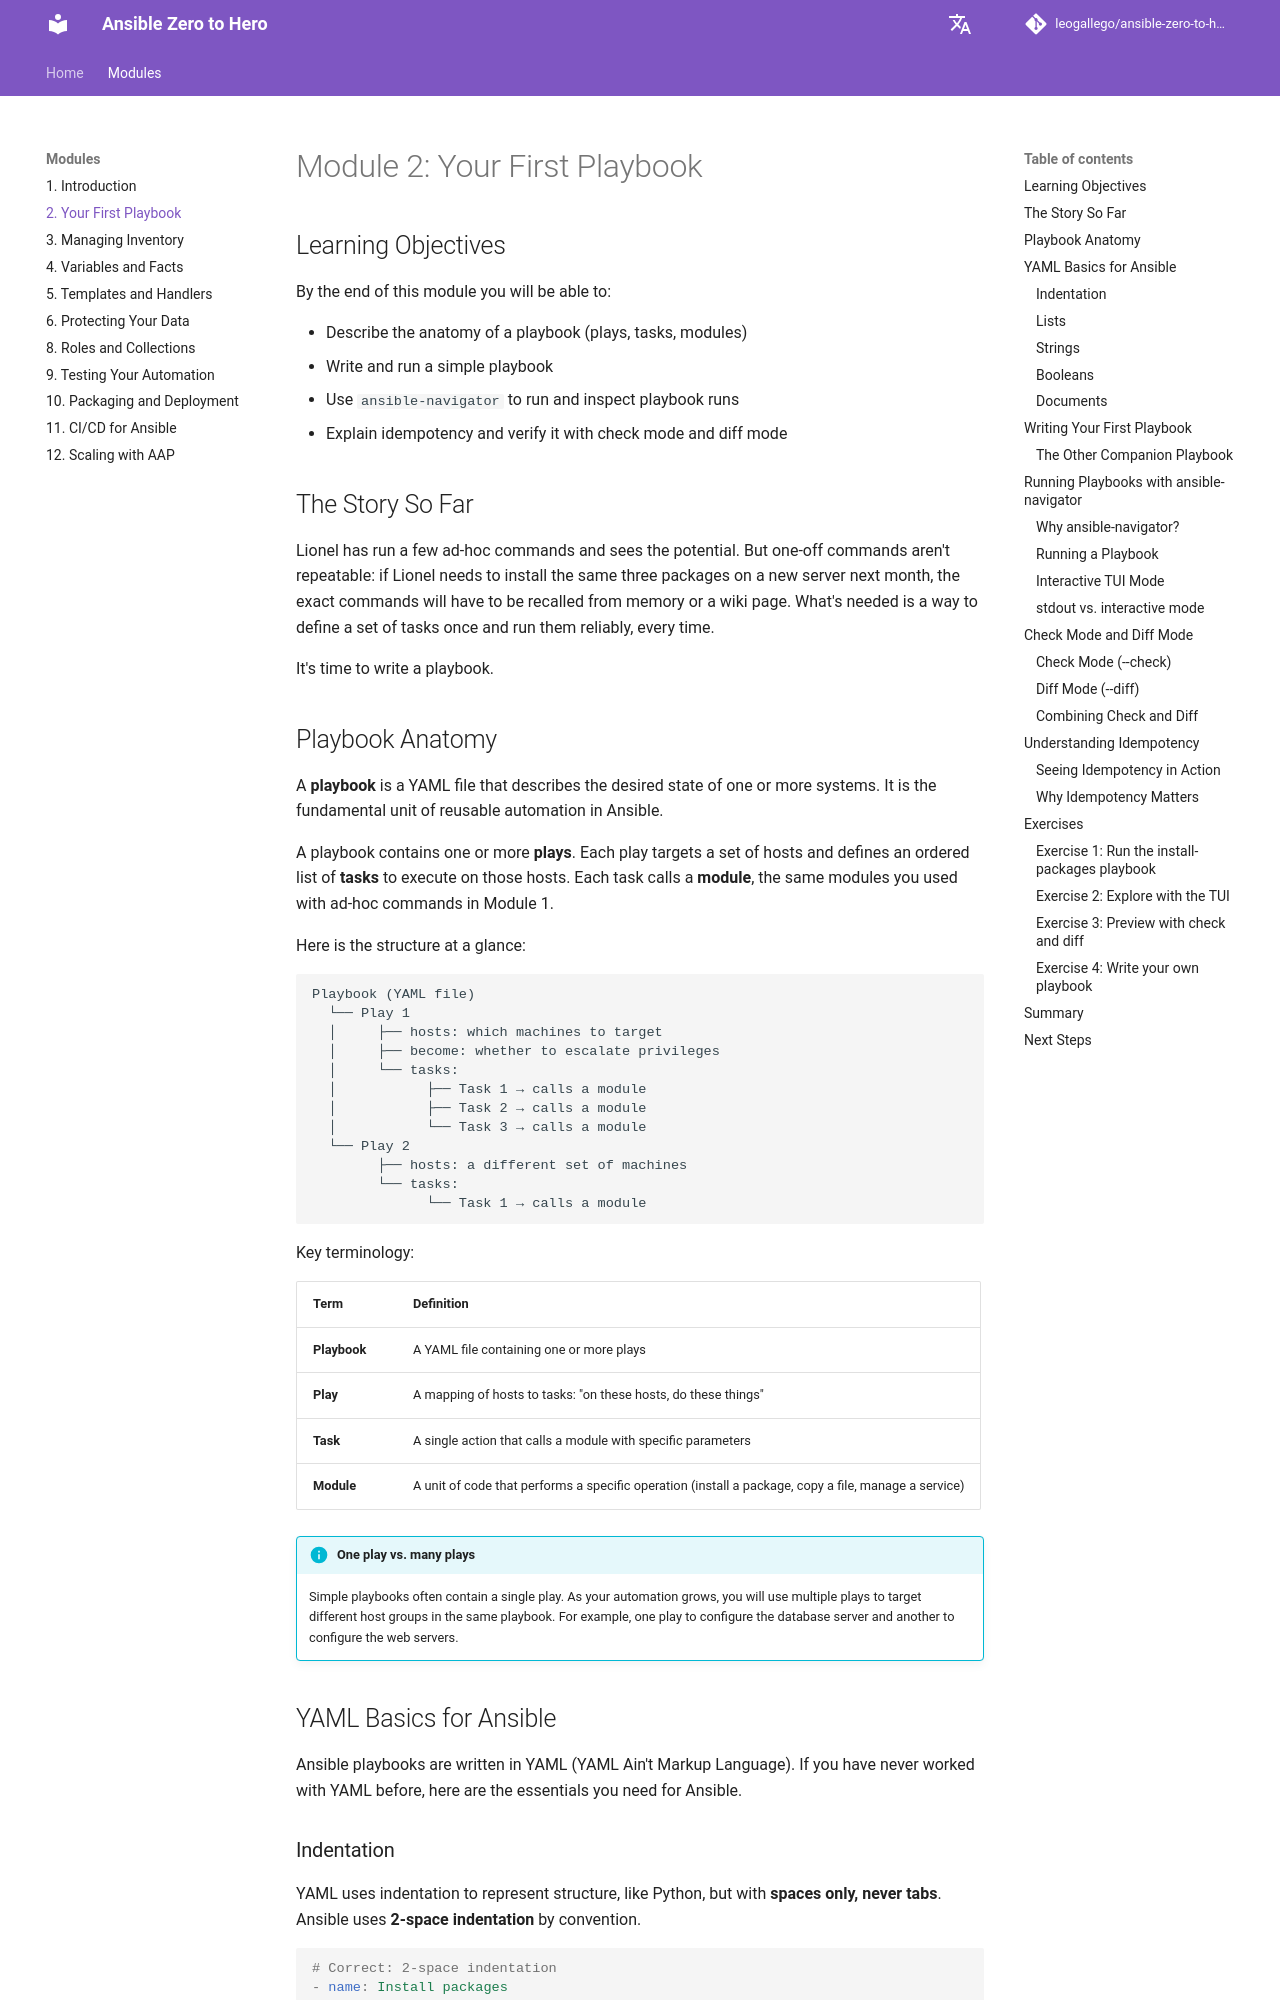

repository: leogallego/ansible-zero-to-hero · page: modules/2-your-first-playbook/index.html · generator: mkdocs

# Module 2: Your First Playbook

## Learning Objectives

By the end of this module you will be able to:

- Describe the anatomy of a playbook (plays, tasks, modules)
- Write and run a simple playbook
- Use `ansible-navigator` to run and inspect playbook runs
- Explain idempotency and verify it with check mode and diff mode

## The Story So Far

Lionel has run a few ad-hoc commands and sees the potential. But one-off commands aren't repeatable: if Lionel needs to install the same three packages on a new server next month, the exact commands will have to be recalled from memory or a wiki page. What's needed is a way to define a set of tasks once and run them reliably, every time.

It's time to write a playbook.

## Playbook Anatomy

A **playbook** is a YAML file that describes the desired state of one or more systems. It is the fundamental unit of reusable automation in Ansible.

A playbook contains one or more **plays**. Each play targets a set of hosts and defines an ordered list of **tasks** to execute on those hosts. Each task calls a **module**, the same modules you used with ad-hoc commands in Module 1.

Here is the structure at a glance:

```text
Playbook (YAML file)
  └── Play 1
  │     ├── hosts: which machines to target
  │     ├── become: whether to escalate privileges
  │     └── tasks:
  │           ├── Task 1 → calls a module
  │           ├── Task 2 → calls a module
  │           └── Task 3 → calls a module
  └── Play 2
        ├── hosts: a different set of machines
        └── tasks:
              └── Task 1 → calls a module
```

Key terminology:

| Term | Definition |
|------|-----------|
| **Playbook** | A YAML file containing one or more plays |
| **Play** | A mapping of hosts to tasks: "on these hosts, do these things" |
| **Task** | A single action that calls a module with specific parameters |
| **Module** | A unit of code that performs a specific operation (install a package, copy a file, manage a service) |

!!! info "One play vs. many plays"
    Simple playbooks often contain a single play. As your automation grows, you will use multiple plays to target different host groups in the same playbook. For example, one play to configure the database server and another to configure the web servers.

## YAML Basics for Ansible

Ansible playbooks are written in YAML (YAML Ain't Markup Language). If you have never worked with YAML before, here are the essentials you need for Ansible.

### Indentation

YAML uses indentation to represent structure, like Python, but with **spaces only, never tabs**. Ansible uses **2-space indentation** by convention.

```yaml
# Correct: 2-space indentation
- name: Install packages
  ansible.builtin.package:
    name: curl
    state: present
```

```yaml
# Wrong: inconsistent indentation will cause a syntax error
- name: Install packages
   ansible.builtin.package:
      name: curl
```
